Run: headless pygame with SDL's dummy video driver; simulated clock (each Clock.tick advances the game by its frame time, no real sleeping); random seed 0; keys injected as events and as key.get_pressed() state; mouse plan: one left click at the window centre at the start of phase 2, then a move to the lower-right quarter at the start of phase 3.
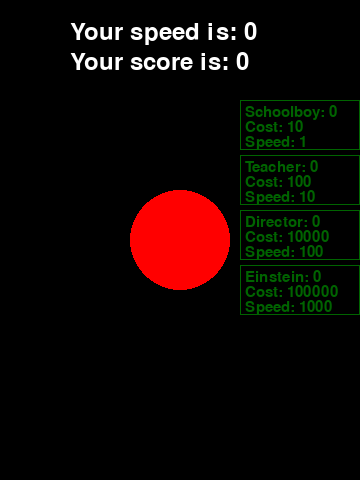
Frame 1 of 4 · flips 1–60 · no input
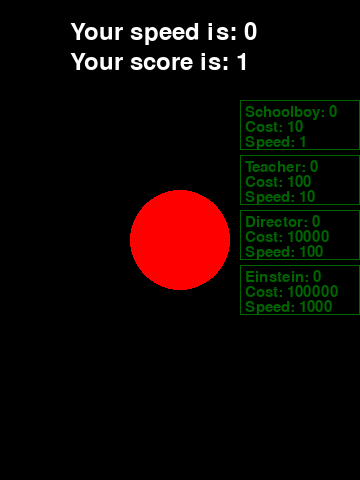
Frame 2 of 4 · flips 61–180 · clicked the window centre · tapped SPACE, RETURN · held RIGHT (→), D
Frame 3 of 4 · flips 181–300 · moved the mouse to the lower-right quarter · held DOWN (↓), S · screen unchanged from frame 2, image omitted
Frame 4 of 4 · flips 301–420 · held LEFT (←), A, UP (↑), W · screen unchanged from frame 3, image omitted

The pygame program that drew these frames:

import pygame

HEIGHT = 480
WIDTH = 360
FPS = 30
RADIUS_CIRCLE = 50
# Создаём окно
pygame.init()
screen = pygame.display.set_mode((WIDTH, HEIGHT))
pygame.display.set_caption("Super Clicker")

clock = pygame.time.Clock()
# Скорость и количество очков
speed = 0
score = 0

f1 = pygame.font.Font(None, 36)
f2 = pygame.font.Font(None, 22)

# Словарь ускорений
# 1 - количество ускорителей
# 2 - скорость ускорителя
# 3 - стоимость ускорителя
accelerations = {
	"Schoolboy": [0, 1, 10],
	"Teacher": [0, 10, 100],
	"Director": [0, 100, 10000],
	"Einstein": [0, 1000, 100000]
}
# Время для ускорителей
time_elapsed_since_last_action = 0

game_running = True

while game_running:
	# Устанавливаем нужные нам кадры в секунду
	clock.tick(FPS)
	# Закрашиваем экран чёрным цветом
	screen.fill((0, 0, 0))
	# Засекаем время
	dt = clock.tick()
	for event in pygame.event.get():
		# Обрабатываем выход из игры
		if event.type == pygame.QUIT:
			game_running = False
		# Обрабатываем нажатие на клавишу
		if event.type == pygame.KEYDOWN:
			# Обрабатываем нажатие на пробел
			if event.key == pygame.K_SPACE:
				# Уменьшаем радиус круга на 5
				RADIUS_CIRCLE -= 5
				# Увеличиваем количество очков на 1
				score += 1
				# Рисуем получившийся круг
				pygame.draw.circle(screen, (255, 0, 0),
									(WIDTH//2, HEIGHT//2), RADIUS_CIRCLE)
				# Обновляем экран
				pygame.display.update()
		# Обрабатываем отпускание клавиши
		if event.type == pygame.KEYUP:
			# Обрабатываем отпускание пробела
			if event.key == pygame.K_SPACE:
				# Увеличиваем радиус круга обратно на 5
				RADIUS_CIRCLE += 5
				# Рисуем получившийся круг
				pygame.draw.circle(screen, (255, 0, 0),
									(WIDTH//2, HEIGHT//2), RADIUS_CIRCLE)
				# Обновляем экран
				pygame.display.update()
		# Обрабатываем нажатие на кнопку мыши
		if event.type == pygame.MOUSEBUTTONDOWN:
			# Проверяем что нажата левая кнопка мыши
			if event.button == 1:
				# Проверяем по координатам нажатия 0 - по ширине 1 - по длине
				if (event.pos[0] >= WIDTH - 120 and event.pos[0] <= WIDTH):
					if (event.pos[1] >= 100 and event.pos[1] <= 150):
						# Проверяем наличие очков на покупку ускорителя
						if (score >= accelerations["Schoolboy"][2]):
							# Уменьшаем количество очков на стоимость ускорителя
							score -= accelerations["Schoolboy"][2]
							# Увеличиваем количество ускорителя
							accelerations["Schoolboy"][0] += 1
							# Увеличиваем общую скорость
							speed += accelerations["Schoolboy"][1]
					if (event.pos[1] >= 155 and event.pos[1] <= 205):
						if (score >= accelerations["Teacher"][2]):
							score -= accelerations["Teacher"][2]
							accelerations["Teacher"][0] += 1
							speed += accelerations["Teacher"][1]
					if (event.pos[1] >= 210 and event.pos[1] <= 260):
						if (score >= accelerations["Director"][2]):
							score -= accelerations["Director"][2]
							accelerations["Director"][0] += 1
							speed += accelerations["Director"][1]
					if (event.pos[1] >= 265 and event.pos[1] <= 315):
						if (score >= accelerations["Einstein"][2]):
							score -= accelerations["Einstein"][2]
							accelerations["Einstein"][0] += 1
							speed += accelerations["Einstein"][1]
	# Прибавляем время
	time_elapsed_since_last_action += dt
	if (time_elapsed_since_last_action >= 3):
		# Прибавляем к очкам нашу скорость
		score += speed
		time_elapsed_since_last_action = 0
	pygame.display.update()
	# Создаём строки для очков и для скорости
	Score = f1.render("Your score is: {0}".format(str(score)),
		              True, (255, 255, 255))
	Speed = f1.render("Your speed is: {0}".format(str(speed)),
					  True, (255, 255, 255))

	# Создаём прямоугольник для первого ускорителя
	pygame.draw.rect(screen, (0, 100, 0), 
		             (WIDTH - 120, 100, 120, 50), width=1)
	# Создаём строки для первого ускорителя
	Schoolboy = f2.render("Schoolboy: {0}".format(
		accelerations["Schoolboy"][0]), True, (0, 100, 0))
	Schoolboy_Cost = f2.render("Cost: {0}".format(
		accelerations["Schoolboy"][2]), True, (0, 100, 0))
	Schoolboy_Speed = f2.render("Speed: {0}".format(
		accelerations["Schoolboy"][1]), True, (0, 100, 0))
	# Вставляем строки в наш прямоугольник по координатам на экране
	screen.blit(Schoolboy, (WIDTH - 115, 105))
	screen.blit(Schoolboy_Cost, (WIDTH - 115, 120))
	screen.blit(Schoolboy_Speed, (WIDTH - 115, 135))

	# Аналогично с первым ускорителем
	pygame.draw.rect(screen, (0, 100, 0), 
		             (WIDTH - 120, 155, 120, 50), width=1)
	Teacher = f2.render("Teacher: {0}".format(
		accelerations["Teacher"][0]), True, (0, 100, 0))
	Teacher_Cost = f2.render("Cost: {0}".format(
		accelerations["Teacher"][2]), True, (0, 100, 0))
	Teacher_Speed = f2.render("Speed: {0}".format(
		accelerations["Teacher"][1]), True, (0, 100, 0))
	screen.blit(Teacher, (WIDTH - 115, 160))
	screen.blit(Teacher_Cost, (WIDTH - 115, 175))
	screen.blit(Teacher_Speed, (WIDTH - 115, 190))

	# Аналогично
	pygame.draw.rect(screen, (0, 100, 0), 
		             (WIDTH - 120, 210, 120, 50), width=1)
	Director = f2.render("Director: {0}".format(
		accelerations["Director"][0]), True, (0, 100, 0))
	Director_Cost = f2.render("Cost: {0}".format(
		accelerations["Director"][2]), True, (0, 100, 0))
	Director_Speed = f2.render("Speed: {0}".format(
		accelerations["Director"][1]), True, (0, 100, 0))
	screen.blit(Director, (WIDTH - 115, 215))
	screen.blit(Director_Cost, (WIDTH - 115, 230))
	screen.blit(Director_Speed, (WIDTH - 115, 245))

	# Аналогично
	pygame.draw.rect(screen, (0, 100, 0), 
		             (WIDTH - 120, 265, 120, 50), width=1)
	Einstein = f2.render("Einstein: {0}".format(
		accelerations["Einstein"][0]), True, (0, 100, 0))
	Einstein_Cost = f2.render("Cost: {0}".format(
		accelerations["Einstein"][2]), True, (0, 100, 0))
	Einstein_Speed = f2.render("Speed: {0}".format(
		accelerations["Einstein"][1]), True, (0, 100, 0))
	screen.blit(Einstein, (WIDTH - 115, 270))
	screen.blit(Einstein_Cost, (WIDTH - 115, 285))
	screen.blit(Einstein_Speed, (WIDTH - 115, 300))

	# Рисуем на экране текст с очками и скоростью
	screen.blit(Score, (70, 50))
	screen.blit(Speed, (70, 20))
	# Рисуем наш круг
	pygame.draw.circle(screen, (255, 0, 0),
						(WIDTH//2, HEIGHT//2), RADIUS_CIRCLE)

	pygame.display.flip()


pygame.quit()
